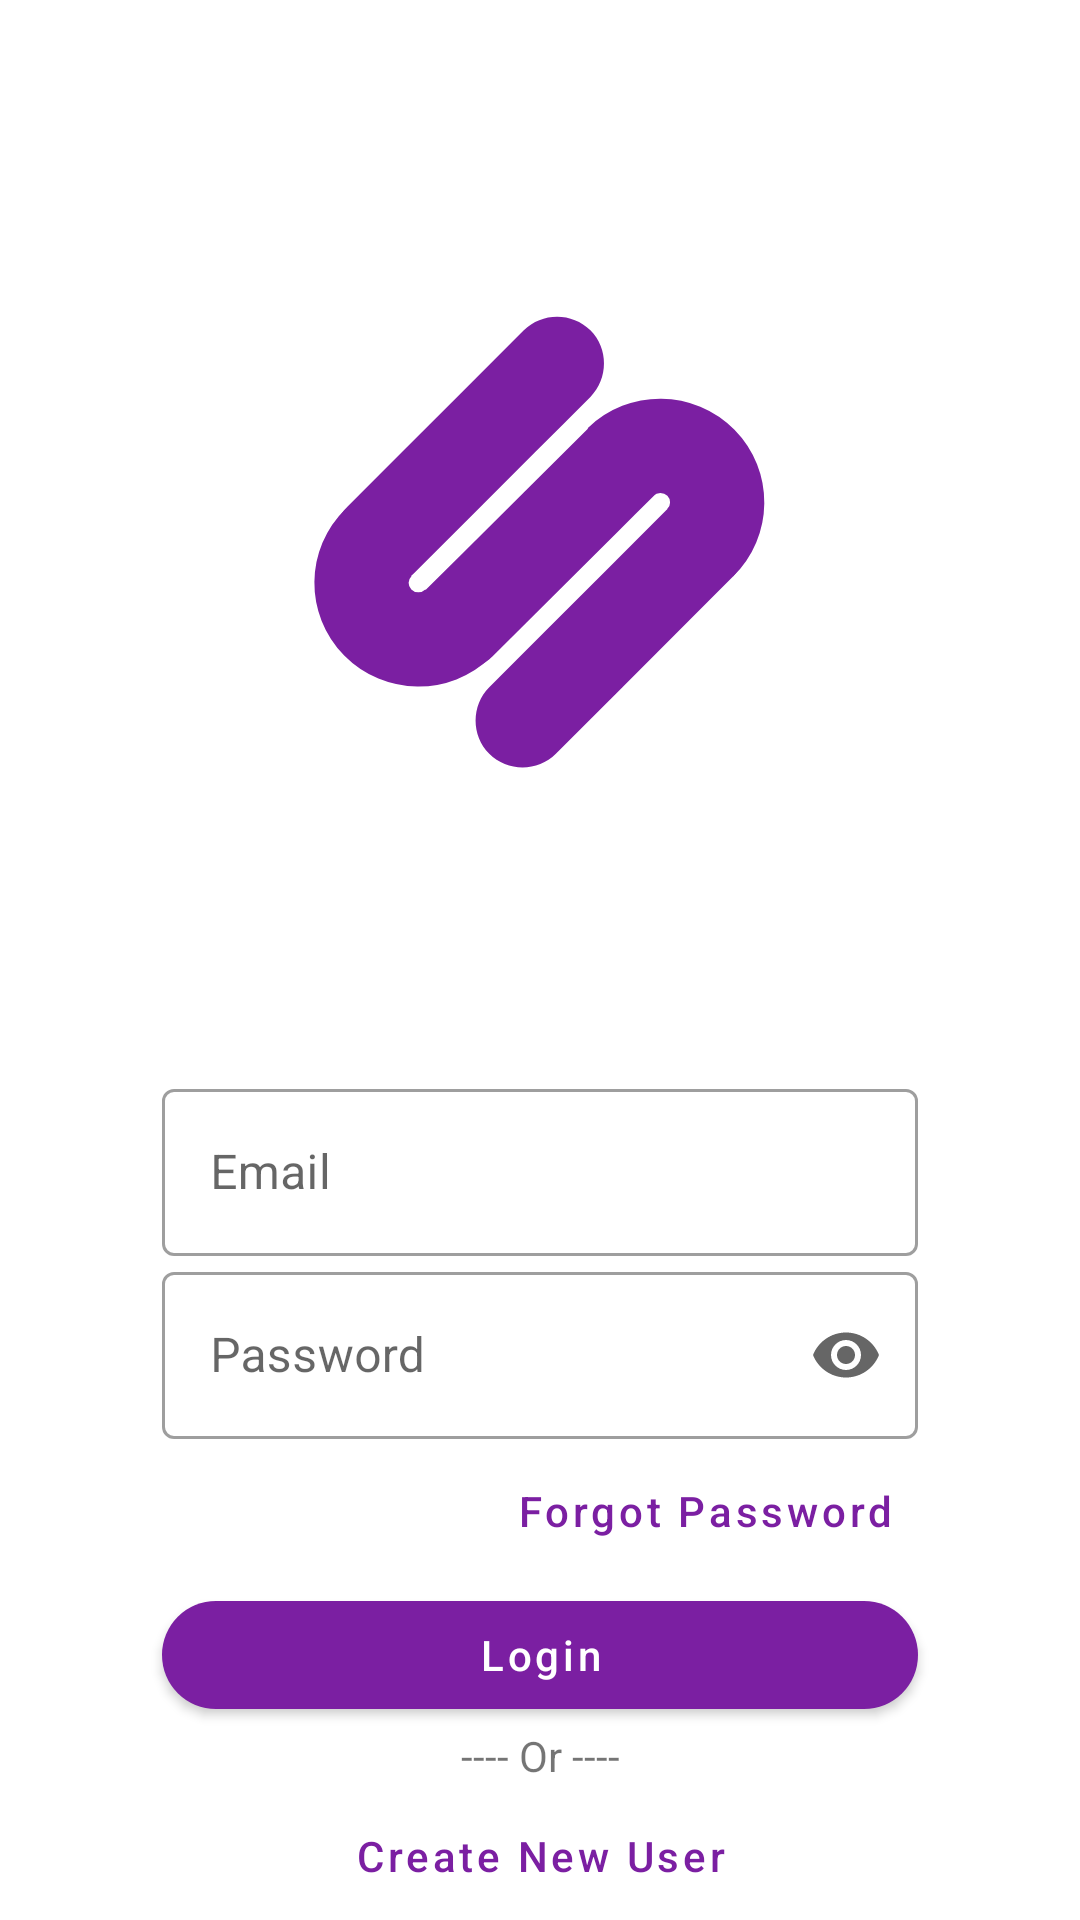

Reconstruct the res/layout file that produces this screen, plus the resources it refers to.
<!-- AndroidManifest.xml: application theme Theme.SakshitApp -->
<!-- res/layout/fragment_login.xml -->
<?xml version="1.0" encoding="utf-8"?>
<layout xmlns:android="http://schemas.android.com/apk/res/android"
    xmlns:app="http://schemas.android.com/apk/res-auto">

    <androidx.constraintlayout.widget.ConstraintLayout
        android:id="@+id/container"
        android:layout_width="match_parent"
        android:layout_height="match_parent"
        android:background="@color/white"
        android:indeterminate="true">

        <com.google.android.material.progressindicator.LinearProgressIndicator
            android:id="@+id/loading"
            android:layout_width="match_parent"
            android:layout_height="wrap_content"
            android:indeterminate="true"
            android:visibility="gone"
            app:indicatorColor="?attr/colorPrimaryVariant"
            app:layout_constraintLeft_toLeftOf="parent"
            app:layout_constraintRight_toRightOf="parent"
            app:layout_constraintTop_toTopOf="parent"/>

        <androidx.appcompat.widget.AppCompatImageView
            android:id="@+id/appIcon"
            android:layout_width="0dp"
            android:layout_height="0dp"
            android:src="@drawable/ic_launcher_foreground"
            app:layout_constraintDimensionRatio="1:1"
            app:layout_constraintLeft_toLeftOf="parent"
            app:layout_constraintRight_toRightOf="parent"
            app:layout_constraintTop_toBottomOf="@+id/loading"/>

        <com.google.android.material.textfield.TextInputLayout
            android:id="@+id/tfEmail"
            android:theme="@style/ThemeOverlay.SakshitApp.TextInputLayout"
            android:layout_width="0dp"
            android:layout_height="wrap_content"
            android:hint="@string/email"
            app:layout_constraintBottom_toTopOf="@+id/tfPassword"
            app:layout_constraintHorizontal_bias="0.5"
            app:layout_constraintLeft_toLeftOf="parent"
            app:layout_constraintRight_toRightOf="parent"
            app:layout_constraintTop_toBottomOf="@+id/appIcon"
            app:layout_constraintVertical_chainStyle="packed"
            app:layout_constraintWidth_percent="0.7">

            <com.google.android.material.textfield.TextInputEditText
                android:layout_width="match_parent"
                android:layout_height="wrap_content"
                android:inputType="textEmailAddress" />
        </com.google.android.material.textfield.TextInputLayout>

        <com.google.android.material.textfield.TextInputLayout
            android:id="@+id/tfPassword"
            android:theme="@style/ThemeOverlay.SakshitApp.TextInputLayout"
            android:layout_width="0dp"
            android:layout_height="wrap_content"
            android:hint="@string/password"
            app:endIconMode="password_toggle"
            app:layout_constraintBottom_toTopOf="@+id/forgotPassword"
            app:layout_constraintHorizontal_bias="0.5"
            app:layout_constraintLeft_toLeftOf="parent"
            app:layout_constraintRight_toRightOf="parent"
            app:layout_constraintTop_toBottomOf="@+id/tfEmail"
            app:layout_constraintWidth_percent="0.7">

            <com.google.android.material.textfield.TextInputEditText
                android:layout_width="match_parent"
                android:layout_height="wrap_content"
                android:inputType="textPassword" />
        </com.google.android.material.textfield.TextInputLayout>

        <com.google.android.material.button.MaterialButton
            android:id="@+id/forgotPassword"
            style="@style/Widget.MaterialComponents.Button.TextButton"
            android:layout_width="wrap_content"
            android:layout_height="wrap_content"
            android:text="@string/forgot_password"
            android:textAllCaps="false"
            app:layout_constraintBottom_toTopOf="@+id/login"
            app:layout_constraintRight_toRightOf="@+id/tfPassword"
            app:layout_constraintTop_toBottomOf="@+id/tfPassword"
            app:layout_constraintWidth_percent="0.7" />

        <com.google.android.material.button.MaterialButton
            android:id="@+id/login"
            android:layout_width="0dp"
            android:layout_height="wrap_content"
            android:text="@string/login"
            android:textAllCaps="false"
            app:cornerRadius="50dp"
            app:layout_constraintBottom_toTopOf="@+id/loginOr"
            app:layout_constraintHorizontal_bias="0.5"
            app:layout_constraintLeft_toLeftOf="parent"
            app:layout_constraintRight_toRightOf="parent"
            app:layout_constraintTop_toBottomOf="@+id/forgotPassword"
            app:layout_constraintWidth_percent="0.7" />

        <androidx.appcompat.widget.AppCompatTextView
            android:id="@+id/loginOr"
            android:layout_width="wrap_content"
            android:layout_height="wrap_content"
            android:text="@string/loginOr"
            app:layout_constraintBottom_toTopOf="@+id/create_new"
            app:layout_constraintHorizontal_bias="0.5"
            app:layout_constraintLeft_toLeftOf="parent"
            app:layout_constraintRight_toRightOf="parent"
            app:layout_constraintTop_toBottomOf="@+id/login" />

        <com.google.android.material.button.MaterialButton
            style="@style/Widget.MaterialComponents.Button.TextButton"
            android:id="@+id/create_new"
            android:layout_width="0dp"
            android:layout_height="wrap_content"
            android:text="@string/create_new_user"
            android:textAllCaps="false"
            app:layout_constraintBottom_toBottomOf="parent"
            app:layout_constraintHorizontal_bias="0.5"
            app:layout_constraintLeft_toLeftOf="parent"
            app:layout_constraintRight_toRightOf="parent"
            app:layout_constraintTop_toBottomOf="@+id/loginOr"
            app:layout_constraintWidth_percent="0.7" />


    </androidx.constraintlayout.widget.ConstraintLayout>
</layout>
<!-- resources referenced by this layout -->
<resources>
  <color name="white">#FFFFFFFF</color>
  <!-- drawable ic_launcher_foreground: vector/xml drawable (drawable, 2335 chars, omitted) -->
  <string name="create_new_user">Create New User</string>
  <string name="email">Email</string>
  <string name="forgot_password">Forgot Password</string>
  <string name="login">Login</string>
  <string name="loginOr">----  Or ----</string>
  <string name="password">Password</string>
  <style name="ThemeOverlay.SakshitApp.TextInputLayout" parent="@style/Widget.MaterialComponents.TextInputLayout.OutlinedBox">
          <item name="colorError">@color/red_A400</item>
      </style>
  <style name="Theme.SakshitApp" parent="Theme.MaterialComponents.DayNight.DarkActionBar">
          
          <item name="colorPrimary">@color/purple_700</item>
          <item name="colorPrimaryVariant">@color/purple_900</item>
          <item name="colorOnPrimary">@color/white</item>
          
          <item name="colorSecondary">@color/purple_700</item>
          <item name="colorSecondaryVariant">@color/purple_900</item>
          <item name="colorOnSecondary">@color/white</item>
          
          <item name="android:statusBarColor" tools:targetApi="l">?attr/colorPrimaryVariant</item>
          
          <item name="textInputStyle">@style/ThemeOverlay.SakshitApp.TextInputLayout</item>
      </style>
  <color name="red_A400">#ff1744</color>
  <color name="purple_700">#7b1fa2</color>
  <color name="purple_900">#4a148c</color>
</resources>
